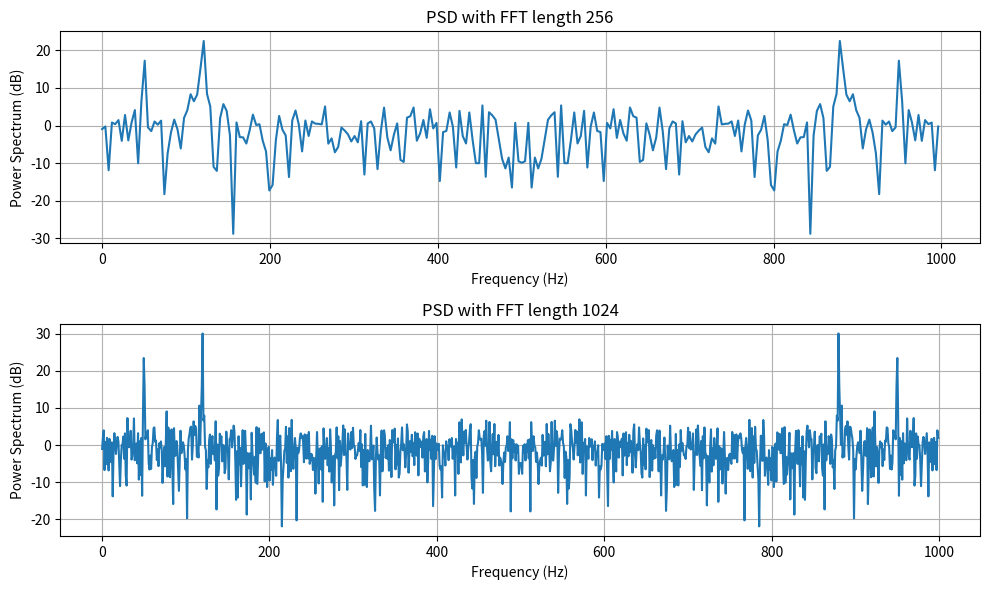

Python code for this plot:
import numpy as np
import matplotlib.pyplot as plt

# --- Parameters ---
fs = 1000       # Sampling frequency (Hz)
f1 = 50         # Frequency 1 (Hz)
f2 = 120        # Frequency 2 (Hz)
N1 = 256        # FFT length 1
N2 = 1024       # FFT length 2

# --- Generation of input sequence ---
t = np.arange(0, 1, 1/fs)
x = np.sin(2*np.pi*f1*t) + 2*np.sin(2*np.pi*f2*t) - np.random.randn(len(t))

# --- Generation of PSD for two different FFT lengths ---
Pxx1 = np.abs(np.fft.fft(x, N1))**2 / (N1 + 1)
Pxx2 = np.abs(np.fft.fft(x, N2))**2 / (N2 + 1)

# --- Frequency vectors ---
f1_axis = np.arange(0, N1) / N1 * fs
f2_axis = np.arange(0, N2) / N2 * fs

# --- Plot the PSD ---
plt.figure(figsize=(10, 6))

plt.subplot(2, 1, 1)
plt.plot(f1_axis, 10*np.log10(Pxx1))
plt.grid(True)
plt.xlabel('Frequency (Hz)')
plt.ylabel('Power Spectrum (dB)')
plt.title(f'PSD with FFT length {N1}')

plt.subplot(2, 1, 2)
plt.plot(f2_axis, 10*np.log10(Pxx2))
plt.grid(True)
plt.xlabel('Frequency (Hz)')
plt.ylabel('Power Spectrum (dB)')
plt.title(f'PSD with FFT length {N2}')

plt.tight_layout()
plt.show()
